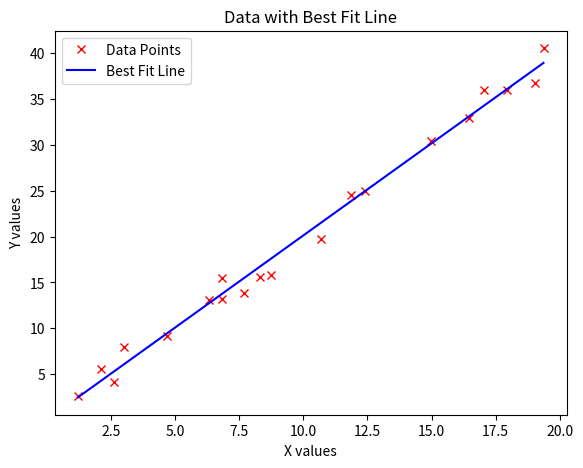
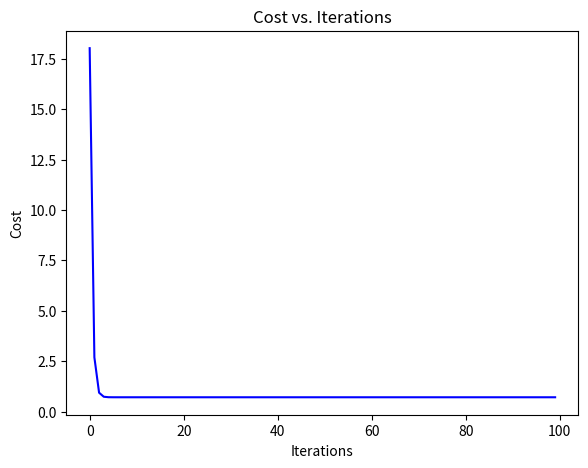

The matplotlib source for these figures, in order:
"""
[redacted]

Please:
    - set breakpoints and walk through this lab.
    - verify the dimensions of the arrays
    - verify values with your hand calculations
    - seek to understand, not to just get it done

Lab: Gradient Descent
  - use genFirstDataSet() to get your Cost and GradientDescent functions to work
  - then use genDataSet() to get a random set of data with a given variance (sigma)

ToDo:
    - plot random data (20 values)
    - plot your predicted line given w0 and w1
    - plot the cost curve
    - answer the questions in the lab in the commented area at the end
    - congratulate yourself - you passed a major milestone!

"""
import numpy as np
import matplotlib.pyplot as plt

# Generates a simple test set of data to work with [x0,x1,y]
def genFirstDataSet():
    return np.array([[1, 0, 0],
                     [1, 1, .5],
                     [1, 2, 1],
                     [1, 3, 1.5]])

# Generates a random set of data with a set variance, slope, offset, min and max x
def genDataSet(nElements, sigma, slope, offset, minX, maxX):
    x0 = np.ones(nElements) # x0 = 1
    x1 = np.random.random(nElements) * (maxX - minX) + minX # x1 = random values between min and max
    y = x1 * slope + offset # y values (w1*x1 +w0)
    y += (np.random.random(nElements) * 2 - 1) * sigma # adds variance to y values "real data"

    data = np.column_stack((x0, x1, y)) # combines into single array
    return data

# Compute the cost using Sum of Squared Errors (SSE)
def costFunc(x, weights, y):

    predictions = np.dot(x, weights)
    errors = predictions - y
    square = np.pow(errors, 2)
    cost = np.sum(square)
    return cost/(len(x)*2)


# Compute the gradient for the cost function
def gradDesc(x, weights, y):
    predictions = np.dot(x, weights)
    errors = predictions - y
    gradient = (1 / len(y)) * np.dot(x.transpose(), errors)
    return gradient


# Call data generation function
#data = genFirstDataSet()
data = genDataSet(20, 2, 2, 0, 0, 20)

# Split data into x (features) and y (labels)
x = data[:, :-1]
y = data[:, -1].reshape(-1, 1)

# Initialize weights
#weights = np.random.randn(2, 1)
weights = np.array([0, 1.5]).reshape(2, 1)

# Initialize learning rate and number of iterations
LR = 0.005  # Change to 0.011 for decent linear regression
maxIter = 100

# Create array to store costs per iteration
costArray = []

# Main loop for gradient descent
for i in range(maxIter):
    cost = costFunc(x, weights, y)
    costArray.append(cost)

    gradient = gradDesc(x, weights, y)
    weights = weights - LR * gradient

# Find the index of the min and max x values
x_min_index = np.argmin(x[:, 1])
x_max_index = np.argmax(x[:, 1])
x_min = x[x_min_index, 1]
x_max = x[x_max_index, 1]

# Calculate corresponding predicted y values for min and max x values
y_min = np.dot([1, x_min], weights)
y_max = np.dot([1, x_max], weights)

# Plot the data and the best fit line
fig1 = plt.figure()
ax1 = fig1.add_axes([0.1, 0.1, 0.8, 0.8])
ax1.plot(x[:, 1], y, 'rx', label='Data Points')  # Original data points
ax1.plot([x_min, x_max], [y_min, y_max], color='blue', label='Best Fit Line')  # Best fit line
ax1.set(title='Data with Best Fit Line', xlabel='X values', ylabel='Y values')
ax1.legend()
plt.show()

# Plot the cost function over iterations
fig2 = plt.figure()
ax2 = fig2.add_axes([0.1, 0.1, 0.8, 0.8])
ax2.plot(range(maxIter), costArray, color='blue')
ax2.set(title='Cost vs. Iterations', xlabel='Iterations', ylabel='Cost')
plt.show()

'''
1) Increase the learning rate. At what point does the model fail to train?
   - As the learning rate increases beyond a certain point (consistently around 0.011), the model starts to diverge and fails to converge to the optimal weights. It results in a very high cost and fluctuating weight updates.

2) Decrease the learning rate. What happens to the Cost Function graph?
   - As the learning rate decreases, the cost function graph will show a much smoother descent toward the minimum value. However, it will take more iterations to converge to the optimal weights.

3) Display the final weights and compare with the expected values. What can you change to make your model more accurate?
   - Final weights after training: w0: 0.0886, w1: 2.0345 (learning rate 0.005)
   - Expected slope: 2, Expected bias: 0 (since we used slope and bias of 2 and 0 in data generation).
   - To make the model more accurate, ensure proper scaling of data, use more data points, or adjust the learning rate for optimal convergence.
'''

# Display final weights
print("Final Weights:")
print(f"Bias (w0): {weights[0][0]:.4f}")
print(f"Slope (w1): {weights[1][0]:.4f}")

# Expected values: I think this is the actually value...
expected_slope = 2
expected_bias = 0

# Compare final weights with expected values
print("\nComparison with Expected Values:")
print(f"Expected Bias (w0): {expected_bias}")
print(f"Expected Slope (w1): {expected_slope}")
print(f"Difference in Bias: {weights[0][0] - expected_bias:.4f}")
print(f"Difference in Slope: {weights[1][0] - expected_slope:.4f}")
